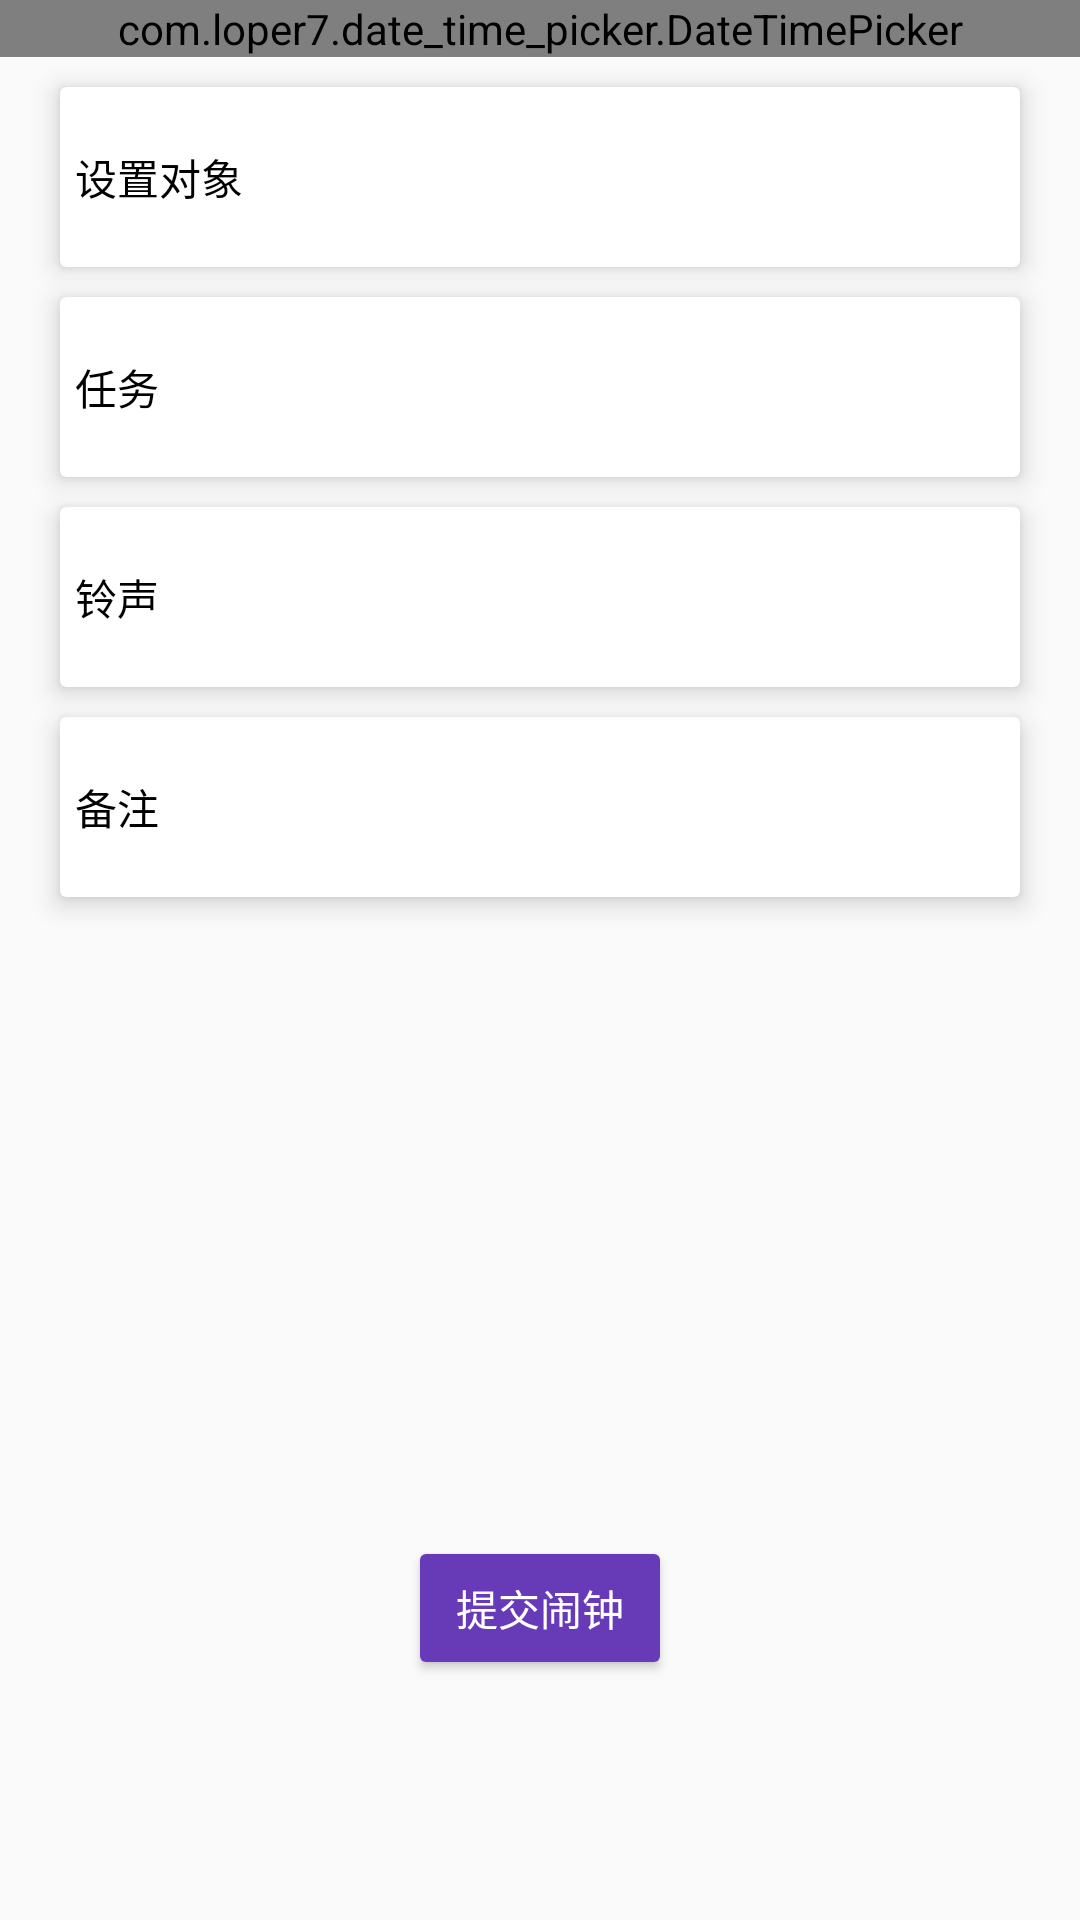

Android layout source for this screen:
<!-- AndroidManifest.xml: application theme test -->
<!-- res/layout/activity_set_alarm.xml -->
<?xml version="1.0" encoding="utf-8"?>
<androidx.constraintlayout.widget.ConstraintLayout xmlns:android="http://schemas.android.com/apk/res/android"
    xmlns:app="http://schemas.android.com/apk/res-auto"
    xmlns:tools="http://schemas.android.com/tools"
    android:layout_width="match_parent"
    android:layout_height="match_parent"
    tools:context=".ui.alarm.SetAlarm">
    <ScrollView
        xmlns:android="http://schemas.android.com/apk/res/android"
        xmlns:tools="http://schemas.android.com/tools"
        xmlns:app="http://schemas.android.com/apk/res-auto"
        android:layout_width="match_parent"
        android:layout_height="match_parent">

        <LinearLayout
            android:layout_width="match_parent"
            android:layout_height="wrap_content"
            android:orientation="vertical" >
            <com.loper7.date_time_picker.DateTimePicker
                android:id="@+id/dateTimePicker"
                android:layout_width="match_parent"
                android:layout_height="wrap_content"
                app:layout_constraintEnd_toEndOf="parent"
                app:layout_constraintStart_toStartOf="parent"
                app:layout_constraintTop_toTopOf="parent"
                app:showLabel="true"
                app:textSize="16sp"
                app:themeColor="#FF8080" />

            <androidx.cardview.widget.CardView
                android:id="@+id/card_to"
                android:layout_marginLeft="20dp"
                android:layout_marginRight="20dp"
                android:layout_marginTop="10dp"
                android:foreground="?android:attr/selectableItemBackground"
                app:cardCornerRadius="@dimen/cardview_cornerRadius"
                app:cardElevation="@dimen/cardview_cardElevation"
                android:minHeight="@dimen/cardview_height"
                android:background="@android:color/white"
                android:layout_width="match_parent"
                android:layout_height="wrap_content"
                >

                <LinearLayout
                    android:layout_gravity="center_vertical"
                    android:orientation="horizontal"
                    android:layout_width="match_parent"
                    android:layout_height="match_parent"
                    android:padding="5dp">

                    <TextView
                        android:layout_width="wrap_content"
                        android:layout_height="wrap_content"
                        android:layout_gravity="left|center_vertical"
                        android:text="设置对象"
                        android:textColor="@android:color/black"/>

                    <TextView
                        android:id="@+id/to_text"
                        android:layout_width="wrap_content"
                        android:layout_height="wrap_content"
                        android:layout_gravity="center_vertical"
                        android:layout_marginLeft="5dp"
                        android:layout_weight="1"
                        android:singleLine="true"
                        android:textColor="@android:color/darker_gray"/>


                    <ImageView
                        android:layout_width="wrap_content"
                        android:layout_height="wrap_content"
                        android:gravity="right"
                        android:src="@drawable/ic_chevron_right_black_18dp" />

                </LinearLayout>

            </androidx.cardview.widget.CardView>
            <androidx.cardview.widget.CardView
                android:id="@+id/card_task"
                android:layout_marginLeft="20dp"
                android:layout_marginRight="20dp"
                android:layout_marginTop="10dp"
                android:foreground="?android:attr/selectableItemBackground"
                app:cardCornerRadius="@dimen/cardview_cornerRadius"
                app:cardElevation="@dimen/cardview_cardElevation"
                android:minHeight="@dimen/cardview_height"
                android:background="@android:color/white"
                android:layout_width="match_parent"
                android:layout_height="wrap_content"
                >

                <LinearLayout
                    android:layout_gravity="center_vertical"
                    android:orientation="horizontal"
                    android:layout_width="match_parent"
                    android:layout_height="match_parent"
                    android:padding="5dp">

                    <TextView
                        android:layout_width="wrap_content"
                        android:layout_height="wrap_content"
                        android:layout_gravity="left|center_vertical"
                        android:text="任务"
                        android:textColor="@android:color/black"/>

                    <TextView
                        android:id="@+id/task_text"
                        android:layout_width="wrap_content"
                        android:layout_height="wrap_content"
                        android:layout_gravity="center_vertical"
                        android:layout_marginLeft="5dp"
                        android:layout_weight="1"
                        android:singleLine="true"
                        android:textColor="@android:color/darker_gray"/>


                    <ImageView
                        android:layout_width="wrap_content"
                        android:layout_height="wrap_content"
                        android:gravity="right"
                        android:src="@drawable/ic_chevron_right_black_18dp" />

                </LinearLayout>

            </androidx.cardview.widget.CardView>

            <androidx.cardview.widget.CardView
                android:id="@+id/card_sound"
                android:layout_marginLeft="20dp"
                android:layout_marginRight="20dp"
                android:layout_marginTop="10dp"
                android:minHeight="@dimen/cardview_height"
                android:foreground="?android:attr/selectableItemBackground"
                app:cardCornerRadius="@dimen/cardview_cornerRadius"
                app:cardElevation="@dimen/cardview_cardElevation"
                android:layout_width="match_parent"
                android:layout_height="wrap_content"
                android:padding="5dp">

                <LinearLayout
                    android:layout_gravity="center_vertical"
                    android:orientation="horizontal"
                    android:layout_width="match_parent"
                    android:layout_height="match_parent"
                    android:padding="5dp">

                    <TextView
                        android:layout_width="wrap_content"
                        android:layout_height="wrap_content"
                        android:text="铃声"
                        android:layout_gravity="left|center_vertical"
                        android:textColor="@android:color/black"/>

                    <TextView
                        android:id="@+id/sound_text"
                        android:layout_width="wrap_content"
                        android:layout_height="wrap_content"
                        android:layout_gravity="center_vertical"
                        android:layout_marginLeft="5dp"
                        android:layout_weight="1"
                        android:singleLine="true"
                        android:textColor="@android:color/darker_gray"/>

                    <ImageView
                        android:layout_width="wrap_content"
                        android:layout_height="wrap_content"
                        android:gravity="right"
                        android:src="@drawable/ic_chevron_right_black_18dp" />
                </LinearLayout>

            </androidx.cardview.widget.CardView>

            <androidx.cardview.widget.CardView
                android:id="@+id/card_note"
                android:layout_marginLeft="20dp"
                android:layout_marginRight="20dp"
                android:layout_marginTop="10dp"
                android:minHeight="@dimen/cardview_height"
                android:foreground="?android:attr/selectableItemBackground"
                app:cardCornerRadius="@dimen/cardview_cornerRadius"
                app:cardElevation="@dimen/cardview_cardElevation"
                android:layout_width="match_parent"
                android:layout_height="wrap_content"
                android:layout_marginBottom="20dp">

                <LinearLayout
                    android:layout_gravity="center_vertical"
                    android:orientation="horizontal"
                    android:layout_width="match_parent"
                    android:layout_height="match_parent"
                    android:padding="5dp">

                    <TextView
                        android:layout_width="wrap_content"
                        android:layout_height="wrap_content"
                        android:text="备注"
                        android:layout_gravity="left|center_vertical"
                        android:textColor="@android:color/black"/>

                    <TextView
                        android:id="@+id/note_text"
                        android:layout_width="wrap_content"
                        android:layout_height="wrap_content"
                        android:layout_gravity="center_vertical"
                        android:layout_marginLeft="5dp"
                        android:singleLine="true"
                        android:layout_weight="1"
                        android:textColor="@android:color/darker_gray"/>

                    <ImageView
                        android:layout_width="wrap_content"
                        android:layout_height="wrap_content"
                        android:gravity="right"
                        android:src="@drawable/ic_chevron_right_black_18dp" />

                </LinearLayout>
            </androidx.cardview.widget.CardView>


        </LinearLayout>


    </ScrollView>

    <Button
        android:id="@+id/button_submit"
        android:layout_width="wrap_content"
        android:layout_height="wrap_content"
        android:layout_marginBottom="80dp"
        android:backgroundTint="#673AB7"
        app:layout_constraintBottom_toBottomOf="parent"
        app:layout_constraintEnd_toEndOf="parent"
        app:layout_constraintStart_toStartOf="parent"
        android:text="提交闹钟"
        android:textColor="#FFFFFF"
        />
    <Button
        android:id="@+id/button_delete"
        android:layout_width="wrap_content"
        android:layout_height="wrap_content"
        android:layout_marginBottom="30dp"
        android:backgroundTint="#CCCCCC"
        app:layout_constraintBottom_toBottomOf="parent"
        app:layout_constraintEnd_toEndOf="parent"
        app:layout_constraintStart_toStartOf="parent"
        android:text="删除闹钟"
        android:textColor="#FF0000"
        android:visibility="invisible"
        />


</androidx.constraintlayout.widget.ConstraintLayout>
<!-- resources referenced by this layout -->
<resources>
  <dimen name="cardview_cardElevation">5dp</dimen>
  <dimen name="cardview_cornerRadius">2dp</dimen>
  <dimen name="cardview_height">60dp</dimen>
  <style name="test" parent="Theme.AppCompat.Light.DarkActionBar">
          <item name="colorPrimary">@color/colorPrimary</item>
          <item name="colorPrimaryDark">@color/colorPrimaryDark</item>
          <item name="colorAccent">@color/colorAccent</item>
          <item name="android:windowNoTitle">false</item>
          <item name="android:windowActionBar">false</item>
          <item name="android:windowActionBarOverlay">false</item>
  
          <item name="android:windowTitleSize">50dp</item>
          <item name="android:windowTitleBackgroundStyle">@style/CustomWindowTitleBackground</item>
      </style>
  <color name="colorPrimary">#6200EE</color>
  <color name="colorPrimaryDark">#3700B3</color>
  <color name="colorAccent">#03DAC5</color>
  <style name="CustomWindowTitleBackground">
          <item name="android:background">#FFFFFF</item>
      </style>
</resources>
